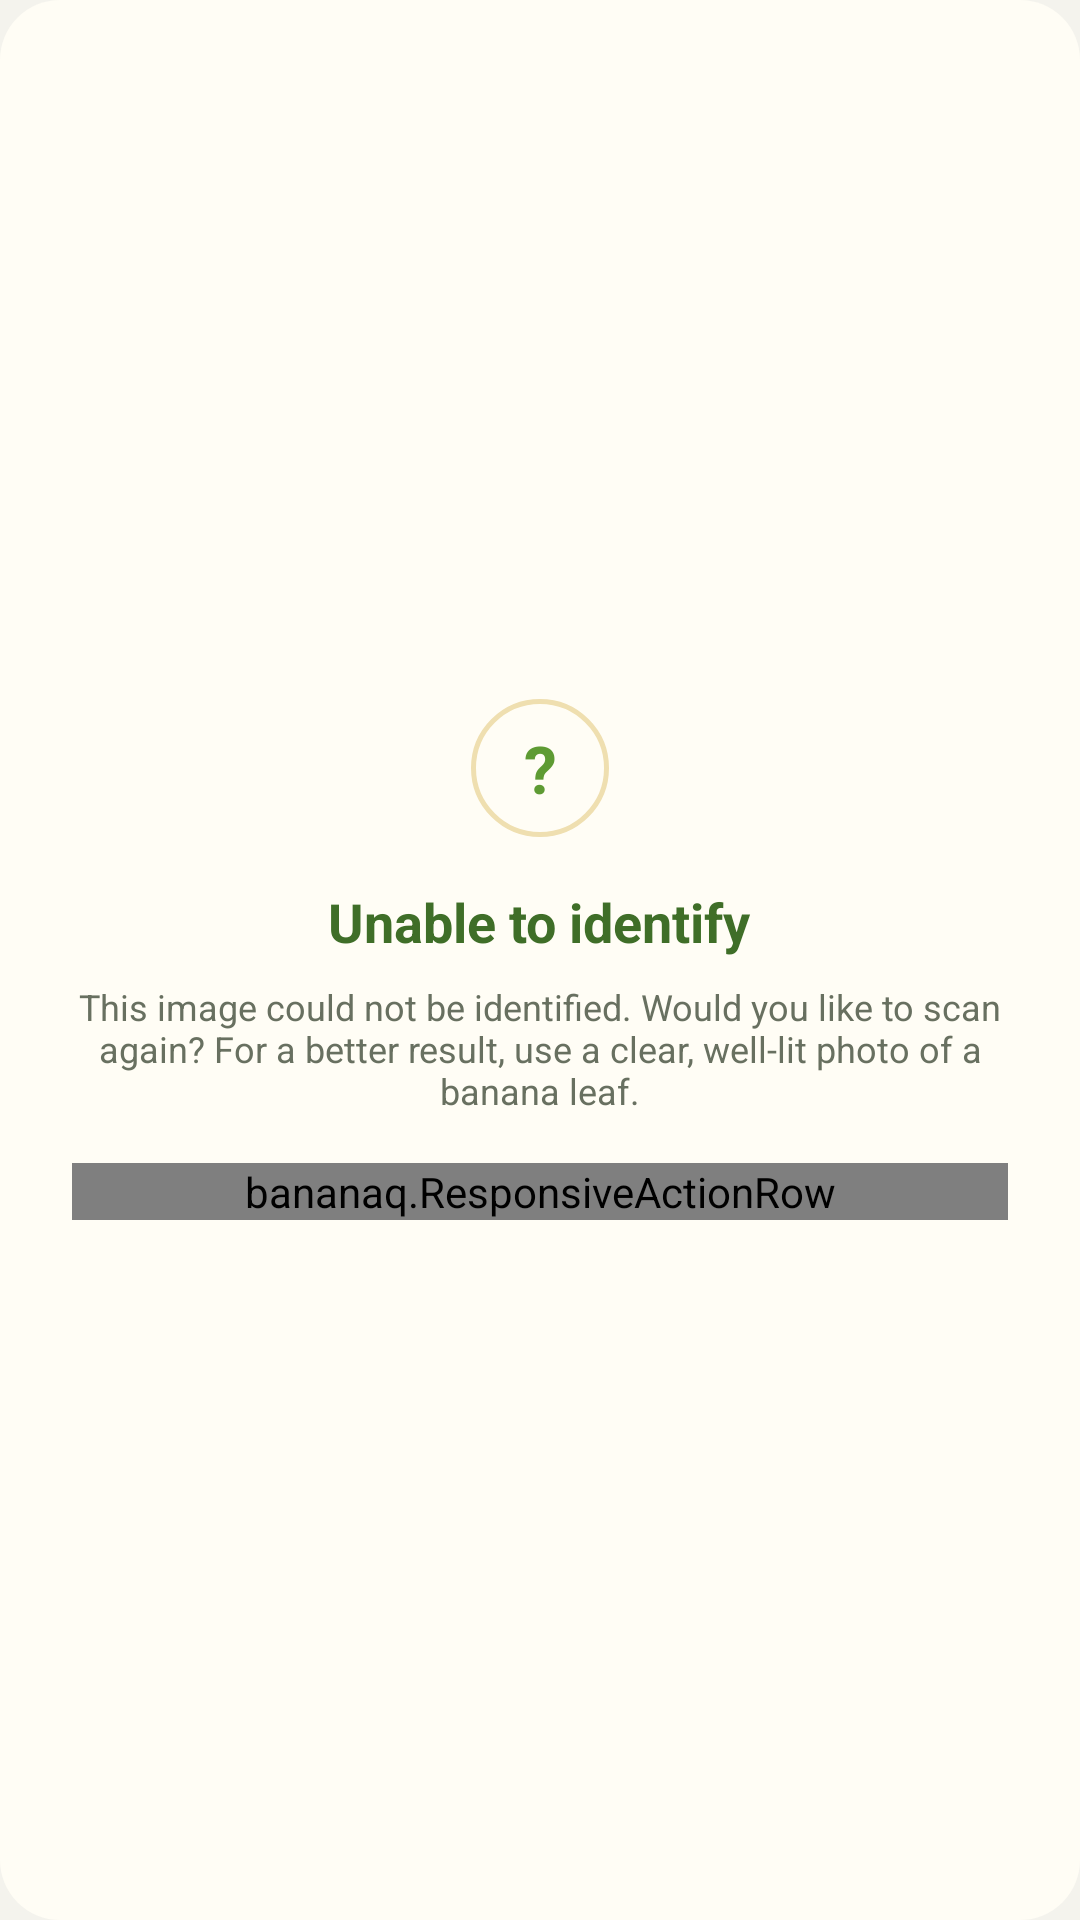

Here is an Android app screen rendered from its layout file. Give the layout XML and the strings, colors and styles it references.
<!-- AndroidManifest.xml: application theme Theme.BananaQ -->
<!-- res/layout/dialog_unidentified_scan.xml -->
<?xml version="1.0" encoding="utf-8"?>
<LinearLayout xmlns:android="http://schemas.android.com/apk/res/android"
    xmlns:app="http://schemas.android.com/apk/res-auto"
    android:layout_width="match_parent"
    android:layout_height="wrap_content"
    android:background="@drawable/confirmation_dialog_background"
    android:gravity="center"
    android:orientation="vertical"
    android:paddingStart="@dimen/dialog_content_padding"
    android:paddingTop="@dimen/dialog_content_padding"
    android:paddingEnd="@dimen/dialog_content_padding"
    android:paddingBottom="@dimen/dialog_content_padding">

    <TextView
        android:layout_width="46dp"
        android:layout_height="wrap_content" android:minHeight="46dp"
        android:background="@drawable/feedback_help_circle"
        android:gravity="center"
        android:text="?"
        android:textColor="@color/banana_green"
        android:textSize="22sp"
        android:textStyle="bold" />

    <TextView
        android:layout_width="wrap_content"
        android:layout_height="wrap_content"
        android:layout_marginTop="@dimen/spacing_16"
        android:gravity="center"
        android:text="@string/unable_identify"
        android:textColor="@color/banana_text_dark"
        android:textSize="18sp"
        android:textStyle="bold" />

    <TextView
        android:layout_width="match_parent"
        android:layout_height="wrap_content"
        android:layout_marginTop="@dimen/spacing_8"
        android:gravity="center"
        android:text="@string/unidentified_scan_prompt"
        android:textColor="@color/banana_muted"
        android:textSize="12sp" />

    <bananaq.ResponsiveActionRow
        android:layout_width="match_parent"
        android:layout_height="wrap_content"
        android:layout_marginTop="@dimen/spacing_16"
        android:orientation="horizontal">

        <com.google.android.material.button.MaterialButton
            android:id="@+id/btnCancelRescan"
            android:layout_width="0dp"
            android:layout_height="wrap_content" android:minHeight="48dp"
            android:layout_weight="1"
            app:backgroundTint="@color/agreement_button_default_selector"
            android:clickable="true"
            android:focusable="true"
            android:gravity="center"
            android:text="@string/cancel_scan_again"
            android:textColor="@color/agreement_button_text_selector"
            android:padding="@dimen/spacing_8"
            android:textSize="13sp"
            android:textStyle="bold" android:textAllCaps="false" android:insetTop="0dp" android:insetBottom="0dp" android:minWidth="0dp" />

        <Space
            android:layout_width="8dp"
            android:layout_height="1dp" />

        <com.google.android.material.button.MaterialButton
            android:id="@+id/btnConfirmRescan"
            android:layout_width="0dp"
            android:layout_height="wrap_content" android:minHeight="48dp"
            android:layout_weight="1"
            android:clickable="true"
            android:focusable="true"
            android:gravity="center"
            android:text="@string/scan_again"
            android:textColor="@color/white"
            android:padding="@dimen/spacing_8"
            android:textSize="13sp"
            android:textStyle="bold" app:backgroundTint="@color/banana_green" android:textAllCaps="false" android:insetTop="0dp" android:insetBottom="0dp" android:minWidth="0dp" />
</bananaq.ResponsiveActionRow>
</LinearLayout>
<!-- resources referenced by this layout -->
<resources>
  <color name="banana_green">#5E9B33</color>
  <color name="banana_muted">#687060</color>
  <color name="banana_text_dark">#3F6E28</color>
  <color name="white">#FFFFFFFF</color>
  <dimen name="dialog_content_padding">@dimen/spacing_24</dimen>
  <dimen name="spacing_16">16dp</dimen>
  <dimen name="spacing_8">8dp</dimen>
  <!-- drawable confirmation_dialog_background (drawable) -->
  <?xml version="1.0" encoding="utf-8"?>
  <shape xmlns:android="http://schemas.android.com/apk/res/android">
      <solid android:color="@color/banana_surface" />
      <corners android:radius="@dimen/container_corner_radius" />
  </shape>
  <!-- drawable feedback_help_circle (drawable) -->
  <?xml version="1.0" encoding="utf-8"?>
  <shape xmlns:android="http://schemas.android.com/apk/res/android" android:shape="oval">
      <solid android:color="@color/banana_surface" />
      <stroke android:width="1.5dp" android:color="@color/banana_border" />
  </shape>
  <string name="cancel_scan_again">Cancel</string>
  <string name="scan_again">Scan Again</string>
  <string name="unable_identify">Unable to identify</string>
  <string name="unidentified_scan_prompt">This image could not be identified. Would you like to scan again? For a better result, use a clear, well-lit photo of a banana leaf.</string>
  <style name="Theme.BananaQ" parent="Base.Theme.BananaQ">
          <item name="materialButtonStyle">@style/BananaActionButton</item>
          <item name="colorPrimary">@color/banana_green</item>
          <item name="colorOnPrimary">@color/white</item>
          <item name="colorSecondary">@color/banana_green</item>
          <item name="colorSurface">@color/banana_surface</item>
          <item name="colorOnSurface">@color/banana_text_dark</item>
          <item name="android:colorBackground">@color/banana_cream</item>
          <item name="android:textColorPrimary">@color/banana_body</item>
          <item name="android:textColorSecondary">@color/banana_muted</item>
          <item name="android:forceDarkAllowed" tools:targetApi="29">false</item>
          <item name="android:windowBackground">@color/banana_cream</item>
          <item name="android:windowAnimationStyle">@null</item>
      </style>
  <dimen name="spacing_24">24dp</dimen>
  <color name="banana_surface">#FFFDF5</color>
  <dimen name="container_corner_radius">20dp</dimen>
  <color name="banana_border">#EFDFB0</color>
  <style name="Base.Theme.BananaQ" parent="Theme.Material3.Light.NoActionBar">
      </style>
  <style name="BananaActionButton" parent="Widget.Material3.Button">
          <item name="shapeAppearanceOverlay">@style/BananaButtonShape</item>
          <item name="cornerRadius">@dimen/pill_corner_radius</item>
      </style>
  <color name="banana_cream">#F4F3ED</color>
  <color name="banana_body">#252A22</color>
  <style name="BananaButtonShape" parent="">
          <item name="cornerFamily">rounded</item>
          <item name="cornerSize">50%</item>
      </style>
  <dimen name="pill_corner_radius">999dp</dimen>
</resources>
